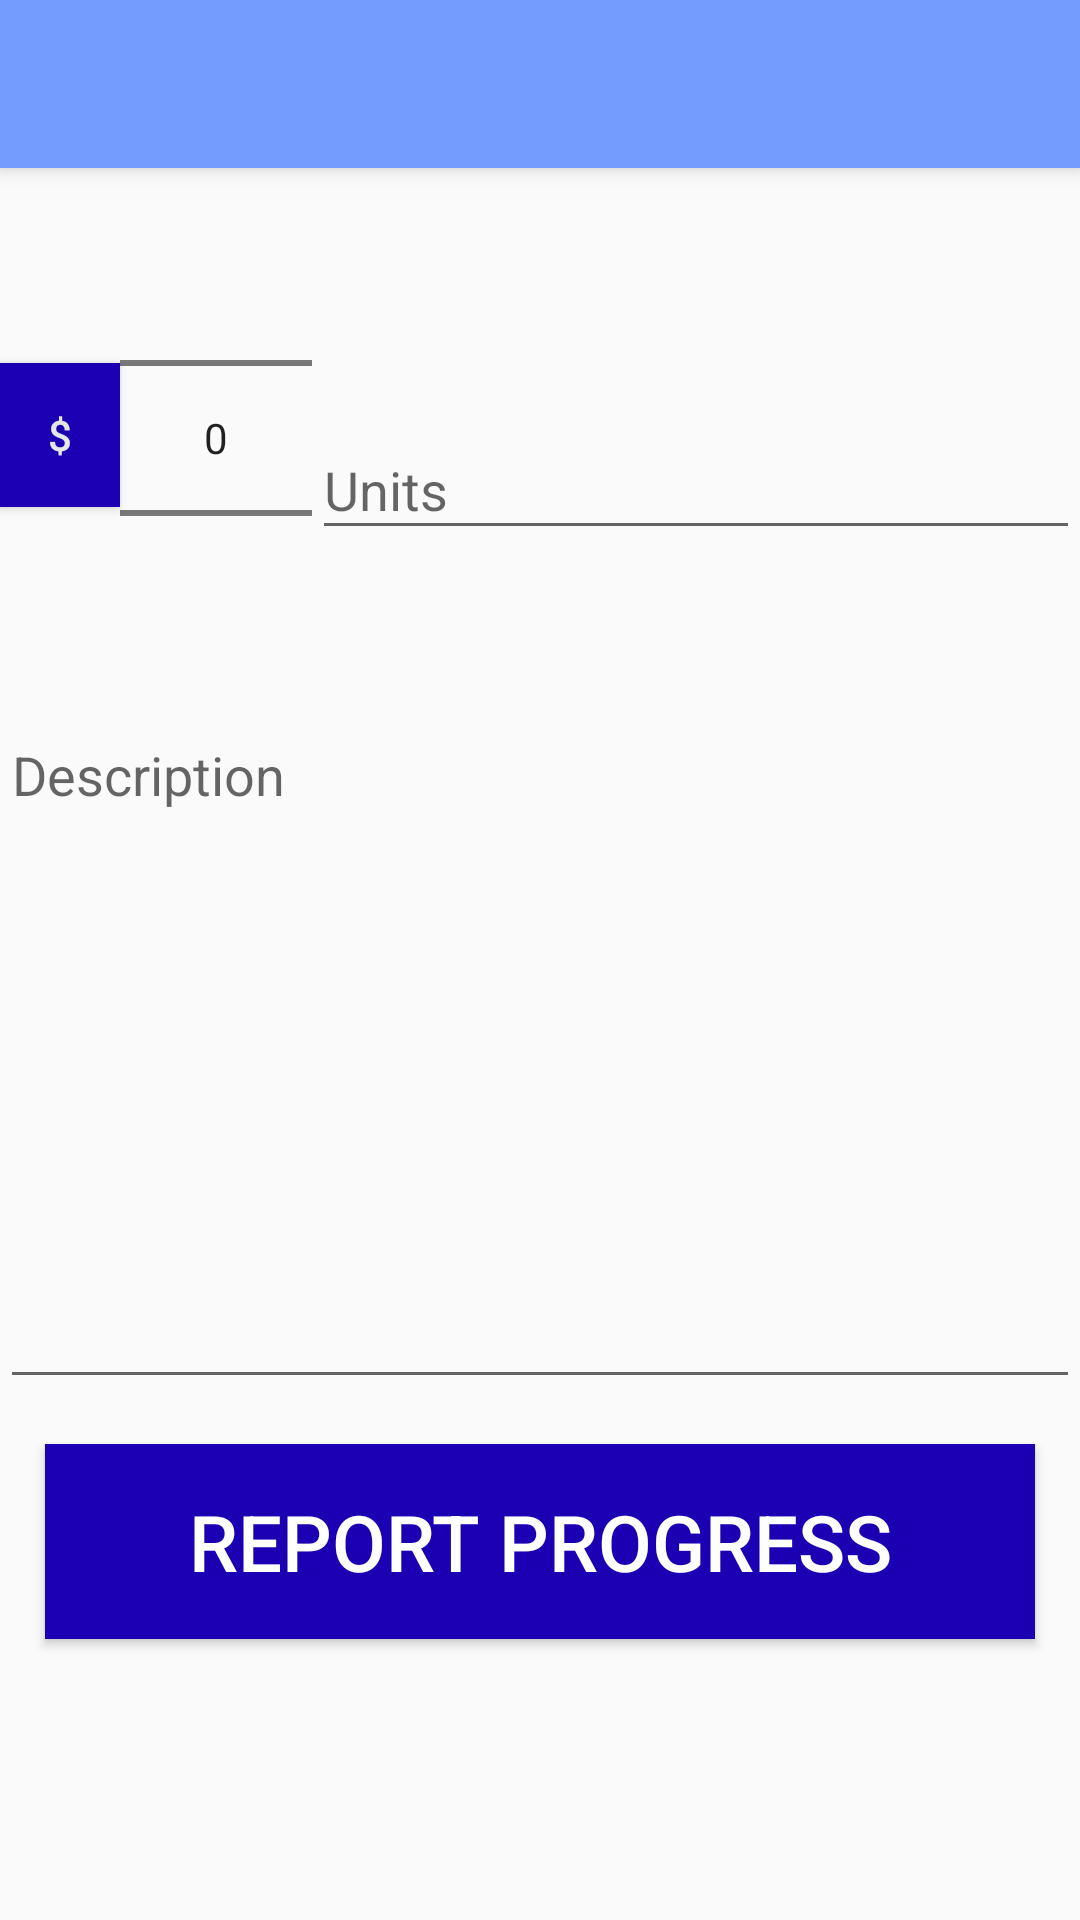

Write the Android layout XML for this screen, with the resource values it uses.
<!-- AndroidManifest.xml: application theme AppTheme -->
<!-- res/layout/report_progress.xml -->
<?xml version="1.0" encoding="utf-8"?>
<LinearLayout xmlns:android="http://schemas.android.com/apk/res/android"
    android:orientation="vertical" android:layout_width="match_parent"
    android:layout_height="match_parent">

    <android.support.v7.widget.Toolbar
        android:id="@+id/toolbar_create_goal"
        android:layout_height="?attr/actionBarSize"
        android:layout_width="match_parent"
        android:background="@color/colorPrimary"
        android:elevation="4dp"/>

    <RelativeLayout
        android:layout_height="wrap_content"
        android:layout_width="match_parent">

        <Button
            android:id="@+id/currency_button"
            android:layout_width="40dp"
            android:layout_height="wrap_content"
            android:layout_marginTop="65dp"
            android:layout_below="@id/text_deadline"
            android:background="@color/colorButton"
            android:textColor="@color/progress_bar_base"
            android:text="$"/>

        <NumberPicker
            android:id="@+id/number_picker"
            android:layout_width="wrap_content"
            android:layout_height="wrap_content"
            android:layout_below="@id/text_deadline"
            android:layout_toRightOf="@id/currency_button"/>

        <android.support.design.widget.TextInputLayout
            android:id="@+id/text_units"
            android:layout_width="match_parent"
            android:layout_height="wrap_content"
            android:layout_below="@id/date_picker"
            android:layout_toRightOf="@id/number_picker"
            android:layout_marginTop="75dp">

            <android.support.design.widget.TextInputEditText
                android:id="@+id/edittext_units"
                android:hint="@string/units"
                android:inputType="textVisiblePassword"
                android:imeOptions="actionDone"
                android:layout_width="match_parent"
                android:layout_height="wrap_content"/>
        </android.support.design.widget.TextInputLayout>

    </RelativeLayout>

    <EditText
        android:layout_width="match_parent"
        android:layout_height="wrap_content"
        android:lines="10"
        android:gravity="top|left"
        android:scrollbars="vertical"
        android:hint="@string/description"/>

    <Button
        android:layout_width="match_parent"
        android:layout_height="wrap_content"
        android:background="@color/colorButton"
        android:text="@string/report_progress"
        android:padding="15dp"
        android:layout_margin="15dp"
        android:elevation="4dp"
        android:textSize="26dp"
        android:textColor="@color/textColorWhite"
        android:layout_alignParentBottom="true" />



</LinearLayout>
<!-- resources referenced by this layout -->
<resources>
  <color name="colorButton">#1A00B2</color>
  <color name="colorPrimary">#749CFF</color>
  <color name="progress_bar_base">#E6E6E6</color>
  <color name="textColorWhite">#FFF</color>
  <string name="description">Description</string>
  <string name="report_progress">Report Progress</string>
  <string name="units">Units</string>
  <style name="AppTheme" parent="Theme.AppCompat.Light.NoActionBar">
          
          <item name="colorPrimary">@color/colorPrimary</item>
          <item name="colorPrimaryDark">@color/colorPrimaryDark</item>
          <item name="colorAccent">@color/colorAccent</item>
          <item name="windowActionModeOverlay">true</item>
      </style>
  <color name="colorPrimaryDark">#1A00B2</color>
  <color name="colorAccent">#FFDF00</color>
</resources>
